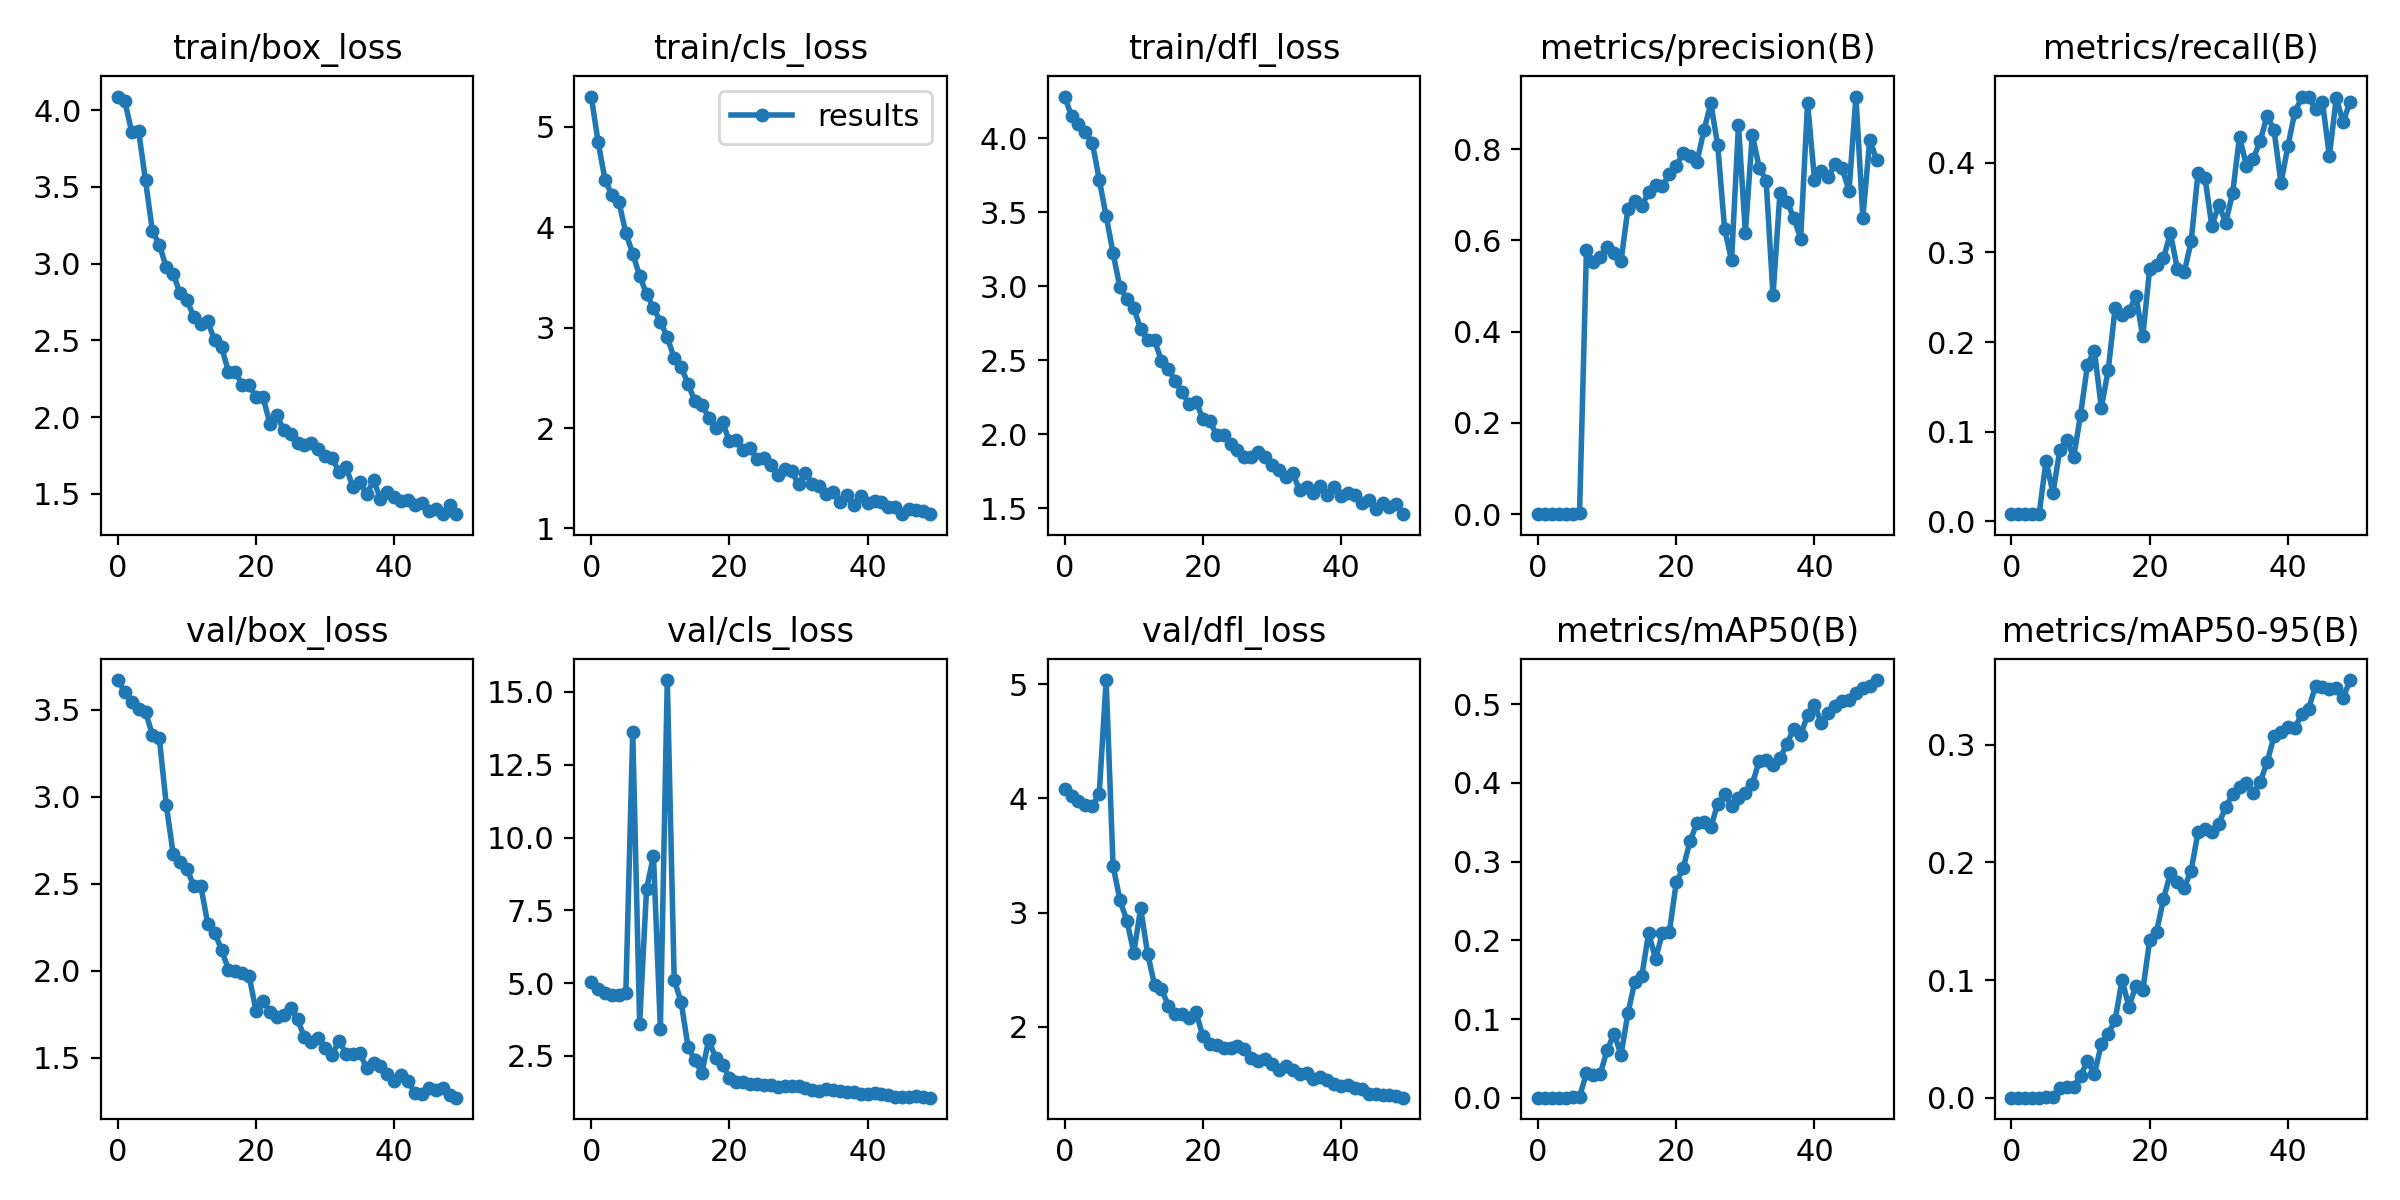

Values plotted in this chart, from the file beside it:
epoch, train/box_loss, train/cls_loss, train/dfl_loss, metrics/precision(B), metrics/recall(B), metrics/mAP50(B), metrics/mAP50-95(B), val/box_loss, val/cls_loss, val/dfl_loss, lr/pg0, lr/pg1, lr/pg2
0, 4.089, 5.301, 4.283, 0.00018, 0.00794, 0.0001, 5e-05, 3.67, 5.048, 4.08, 0.0838, 0.0018, 0.0018
1, 4.06, 4.844, 4.148, 0.00018, 0.00794, 0.0001, 6e-05, 3.601, 4.79, 4.017, 0.06663, 0.003627, 0.003627
2, 3.858, 4.469, 4.096, 0.00019, 0.00794, 0.0001, 6e-05, 3.542, 4.667, 3.973, 0.04938, 0.005378, 0.005378
3, 3.865, 4.318, 4.04, 0.00018, 0.00794, 9e-05, 6e-05, 3.505, 4.596, 3.941, 0.03205, 0.007055, 0.007055
4, 3.542, 4.253, 3.97, 0.00018, 0.00794, 9e-05, 5e-05, 3.488, 4.575, 3.929, 0.01466, 0.008655, 0.008655
5, 3.212, 3.941, 3.721, 0.00122, 0.06746, 0.00076, 0.00029, 3.353, 4.657, 4.037, 0.00901, 0.00901, 0.00901
6, 3.125, 3.736, 3.476, 0.00182, 0.03175, 0.00118, 0.00046, 3.336, 13.63, 5.035, 0.00901, 0.00901, 0.00901
7, 2.975, 3.517, 3.225, 0.5782, 0.07937, 0.03107, 0.00816, 2.954, 3.61, 3.411, 0.008812, 0.008812, 0.008812
8, 2.934, 3.334, 2.993, 0.5534, 0.09127, 0.02852, 0.00892, 2.672, 8.23, 3.107, 0.008614, 0.008614, 0.008614
9, 2.807, 3.197, 2.916, 0.5648, 0.07143, 0.03038, 0.00895, 2.623, 9.368, 2.929, 0.008416, 0.008416, 0.008416
10, 2.762, 3.061, 2.853, 0.5859, 0.1191, 0.06065, 0.01859, 2.586, 3.436, 2.65, 0.008218, 0.008218, 0.008218
11, 2.653, 2.902, 2.71, 0.5717, 0.1746, 0.08145, 0.03125, 2.484, 15.41, 3.037, 0.00802, 0.00802, 0.00802
12, 2.609, 2.7, 2.636, 0.5543, 0.1905, 0.05449, 0.02014, 2.488, 5.114, 2.639, 0.007822, 0.007822, 0.007822
13, 2.624, 2.607, 2.634, 0.6694, 0.127, 0.1073, 0.0454, 2.27, 4.35, 2.368, 0.007624, 0.007624, 0.007624
14, 2.5, 2.442, 2.498, 0.6855, 0.1685, 0.1475, 0.05429, 2.219, 2.813, 2.329, 0.007426, 0.007426, 0.007426
15, 2.457, 2.266, 2.442, 0.6754, 0.2381, 0.1541, 0.06608, 2.122, 2.346, 2.185, 0.007228, 0.007228, 0.007228
16, 2.296, 2.234, 2.361, 0.7058, 0.2302, 0.2093, 0.1002, 2.007, 1.921, 2.114, 0.00703, 0.00703, 0.00703
17, 2.296, 2.103, 2.285, 0.7207, 0.2341, 0.1765, 0.07725, 2.001, 3.053, 2.11, 0.006832, 0.006832, 0.006832
18, 2.208, 1.996, 2.206, 0.7196, 0.2516, 0.2092, 0.09503, 1.987, 2.423, 2.072, 0.006634, 0.006634, 0.006634
19, 2.209, 2.057, 2.219, 0.7448, 0.2064, 0.2107, 0.09119, 1.969, 2.188, 2.127, 0.006436, 0.006436, 0.006436
20, 2.128, 1.868, 2.107, 0.7632, 0.2818, 0.2739, 0.1337, 1.768, 1.744, 1.918, 0.006238, 0.006238, 0.006238
21, 2.131, 1.884, 2.089, 0.7926, 0.2857, 0.292, 0.1411, 1.827, 1.612, 1.85, 0.00604, 0.00604, 0.00604
22, 1.958, 1.782, 1.995, 0.7849, 0.2937, 0.3262, 0.1689, 1.764, 1.597, 1.838, 0.005842, 0.005842, 0.005842
23, 2.012, 1.8, 1.996, 0.7724, 0.3214, 0.3494, 0.1908, 1.733, 1.516, 1.813, 0.005644, 0.005644, 0.005644
24, 1.916, 1.688, 1.938, 0.841, 0.2818, 0.3502, 0.1835, 1.749, 1.524, 1.815, 0.005446, 0.005446, 0.005446
25, 1.888, 1.697, 1.895, 0.9004, 0.2778, 0.3434, 0.1784, 1.788, 1.508, 1.827, 0.005248, 0.005248, 0.005248
26, 1.833, 1.632, 1.845, 0.8081, 0.3123, 0.3738, 0.193, 1.721, 1.49, 1.801, 0.00505, 0.00505, 0.00505
27, 1.819, 1.537, 1.848, 0.6241, 0.3889, 0.3857, 0.2257, 1.618, 1.438, 1.728, 0.004852, 0.004852, 0.004852
28, 1.831, 1.597, 1.877, 0.5569, 0.3834, 0.3706, 0.228, 1.589, 1.465, 1.698, 0.004654, 0.004654, 0.004654
29, 1.789, 1.571, 1.847, 0.8523, 0.3294, 0.3809, 0.2258, 1.612, 1.45, 1.714, 0.004456, 0.004456, 0.004456
30, 1.747, 1.438, 1.793, 0.6171, 0.3532, 0.3876, 0.2326, 1.558, 1.453, 1.675, 0.004258, 0.004258, 0.004258
31, 1.734, 1.552, 1.761, 0.8321, 0.3333, 0.3982, 0.2469, 1.515, 1.402, 1.62, 0.00406, 0.00406, 0.00406
32, 1.644, 1.44, 1.708, 0.7595, 0.366, 0.4284, 0.2579, 1.599, 1.33, 1.652, 0.003862, 0.003862, 0.003862
33, 1.677, 1.424, 1.739, 0.7312, 0.429, 0.4295, 0.2638, 1.522, 1.288, 1.617, 0.003664, 0.003664, 0.003664
34, 1.545, 1.347, 1.622, 0.48, 0.3968, 0.4233, 0.267, 1.522, 1.355, 1.585, 0.003466, 0.003466, 0.003466
35, 1.574, 1.364, 1.645, 0.7034, 0.4048, 0.431, 0.2589, 1.529, 1.313, 1.593, 0.003268, 0.003268, 0.003268
36, 1.496, 1.268, 1.605, 0.6853, 0.4246, 0.4493, 0.2683, 1.441, 1.283, 1.544, 0.00307, 0.00307, 0.00307
37, 1.587, 1.338, 1.648, 0.6502, 0.4524, 0.4683, 0.2851, 1.471, 1.251, 1.56, 0.002872, 0.002872, 0.002872
38, 1.468, 1.237, 1.591, 0.6041, 0.4365, 0.4609, 0.3073, 1.454, 1.248, 1.533, 0.002674, 0.002674, 0.002674
39, 1.509, 1.326, 1.644, 0.902, 0.3772, 0.4862, 0.3105, 1.405, 1.182, 1.496, 0.002476, 0.002476, 0.002476
40, 1.48, 1.258, 1.581, 0.7335, 0.4185, 0.4994, 0.3148, 1.365, 1.173, 1.48, 0.002278, 0.002278, 0.002278
41, 1.453, 1.277, 1.604, 0.7523, 0.4563, 0.4758, 0.3139, 1.4, 1.224, 1.492, 0.00208, 0.00208, 0.00208
42, 1.462, 1.261, 1.591, 0.7398, 0.473, 0.4892, 0.3261, 1.369, 1.174, 1.466, 0.001882, 0.001882, 0.001882
43, 1.427, 1.214, 1.537, 0.768, 0.474, 0.4983, 0.3305, 1.296, 1.151, 1.453, 0.001684, 0.001684, 0.001684
44, 1.438, 1.211, 1.556, 0.7581, 0.4597, 0.5047, 0.3497, 1.293, 1.084, 1.414, 0.001486, 0.001486, 0.001486
45, 1.387, 1.142, 1.493, 0.7093, 0.4682, 0.5055, 0.3489, 1.324, 1.077, 1.415, 0.001288, 0.001288, 0.001288
46, 1.401, 1.193, 1.533, 0.9153, 0.4078, 0.5142, 0.3471, 1.316, 1.083, 1.404, 0.00109, 0.00109, 0.00109
47, 1.369, 1.181, 1.507, 0.6495, 0.4722, 0.5208, 0.3479, 1.328, 1.107, 1.401, 0.000892, 0.000892, 0.000892
48, 1.43, 1.17, 1.526, 0.8208, 0.4453, 0.5238, 0.3399, 1.286, 1.072, 1.391, 0.000694, 0.000694, 0.000694
49, 1.367, 1.145, 1.46, 0.7764, 0.4684, 0.5307, 0.3549, 1.271, 1.063, 1.379, 0.000496, 0.000496, 0.000496
